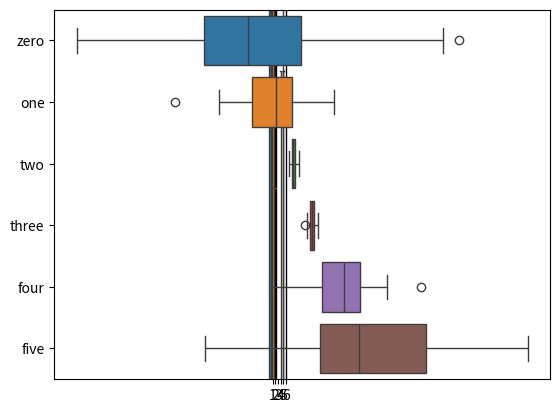

Recreate this plot in Python.
# import libraries
import matplotlib.pyplot as plt
import numpy as np
import pandas as pd
import seaborn as sns

## create data for the bar plot

# data sizes
m = 30 # rows
n =  6 # columns

# generate data
data = np.zeros((m,n))

for i in range(n):
    data[:,i] = 30*np.random.randn(m) * (2*i/(n-1)-1)**2 + (i+1)**2

# now for the boxplot

plt.boxplot(data)
plt.show()

# now with seaborn
sns.boxplot(data=data,orient='v')
plt.show()

# or as a pandas data frame
df = pd.DataFrame(data,columns=['zero','one','two','three','four','five'])
sns.boxplot(data=df,orient='h')
plt.show()